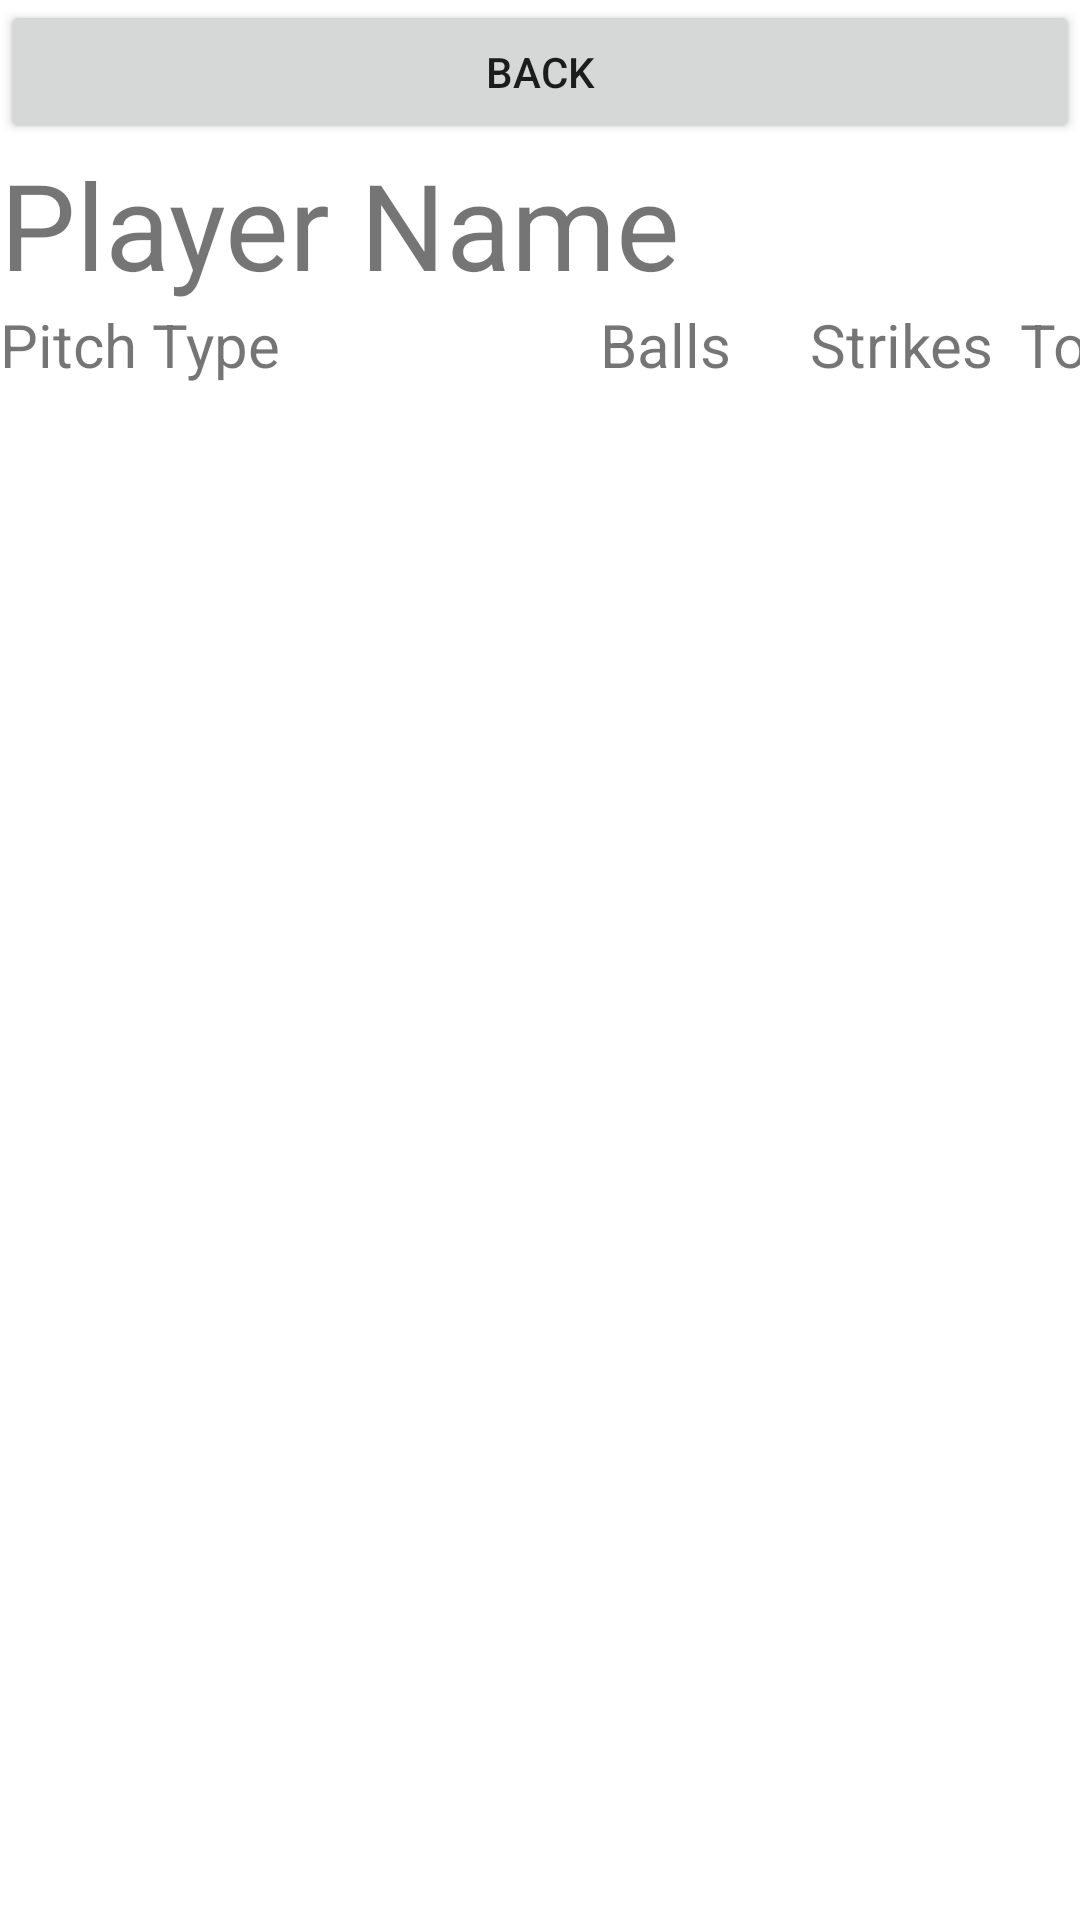

This screen was rendered from an Android layout file. Write that file and the resources it references.
<!-- AndroidManifest.xml: application theme Theme.BaseballTracker -->
<!-- res/layout/activity_pitcher_stats.xml -->
<?xml version="1.0" encoding="utf-8"?>
<androidx.constraintlayout.widget.ConstraintLayout xmlns:android="http://schemas.android.com/apk/res/android"
    xmlns:app="http://schemas.android.com/apk/res-auto"
    xmlns:tools="http://schemas.android.com/tools"
    android:layout_width="match_parent"
    android:layout_height="match_parent"
    tools:context=".PitcherStatsActivity">

    <Button
        android:id="@+id/back_button"
        android:layout_height="wrap_content"
        android:layout_width="match_parent"
        app:layout_constraintTop_toTopOf="parent"
        android:text="Back" />

    <TextView
        android:id="@+id/player_name"
        android:layout_width="match_parent"
        android:layout_height="wrap_content"
        android:text="Player Name"
        android:textSize="40dp"
        app:layout_constraintTop_toBottomOf="@id/back_button"/>

    <LinearLayout
        android:layout_width="wrap_content"
        android:layout_height="wrap_content"
        android:id="@+id/header_layout"
        android:orientation="horizontal"
        app:layout_constraintTop_toBottomOf="@id/player_name"
        app:layout_constraintLeft_toLeftOf="parent"
        app:layout_constraintBottom_toTopOf="@id/pitcher_recycler_view">

        <TextView
            android:id="@+id/pitch_type_header"
            android:layout_width="200dp"
            android:layout_height="wrap_content"
            android:text="Pitch Type"
            android:textSize="@dimen/pitcher_stat_text_size" />

        <TextView
            android:layout_width="@dimen/pitcher_stat_width"
            android:layout_height="wrap_content"
            android:text="Balls"
            android:textSize="@dimen/pitcher_stat_text_size" />

        <TextView
            android:layout_width="@dimen/pitcher_stat_width"
            android:layout_height="wrap_content"
            android:text="Strikes"
            android:textSize="@dimen/pitcher_stat_text_size" />

        <TextView
            android:layout_width="@dimen/pitcher_stat_width"
            android:layout_height="wrap_content"
            android:text="Total"
            android:textSize="@dimen/pitcher_stat_text_size" />
    </LinearLayout>

    <androidx.recyclerview.widget.RecyclerView
        android:id="@+id/pitcher_recycler_view"
        android:layout_width="match_parent"
        android:layout_height="0dp"
        android:scrollbars="vertical"
        app:layoutManager="LinearLayoutManager"
        app:layout_constraintTop_toBottomOf="@id/header_layout"
        app:layout_constraintBottom_toBottomOf="parent" />

</androidx.constraintlayout.widget.ConstraintLayout>
<!-- resources referenced by this layout -->
<resources>
  <dimen name="pitcher_stat_text_size">20dp</dimen>
  <dimen name="pitcher_stat_width">70dp</dimen>
  <style name="Theme.BaseballTracker" parent="Theme.MaterialComponents.DayNight.DarkActionBar">
          
          <item name="colorPrimary">@color/primary</item>
          <item name="colorPrimaryVariant">@color/purple_700</item>
          <item name="colorOnPrimary">@color/white</item>
          
          <item name="colorSecondary">@color/teal_200</item>
          <item name="colorSecondaryVariant">@color/teal_700</item>
          <item name="colorOnSecondary">@color/black</item>
          
          <item name="android:statusBarColor">#651B0D</item>
          
      </style>
  <color name="primary">#DF5246</color>
  <color name="purple_700">#FF3700B3</color>
  <color name="white">#FFFFFFFF</color>
  <color name="teal_200">#FF03DAC5</color>
  <color name="teal_700">#FF018786</color>
  <color name="black">#FF000000</color>
</resources>
